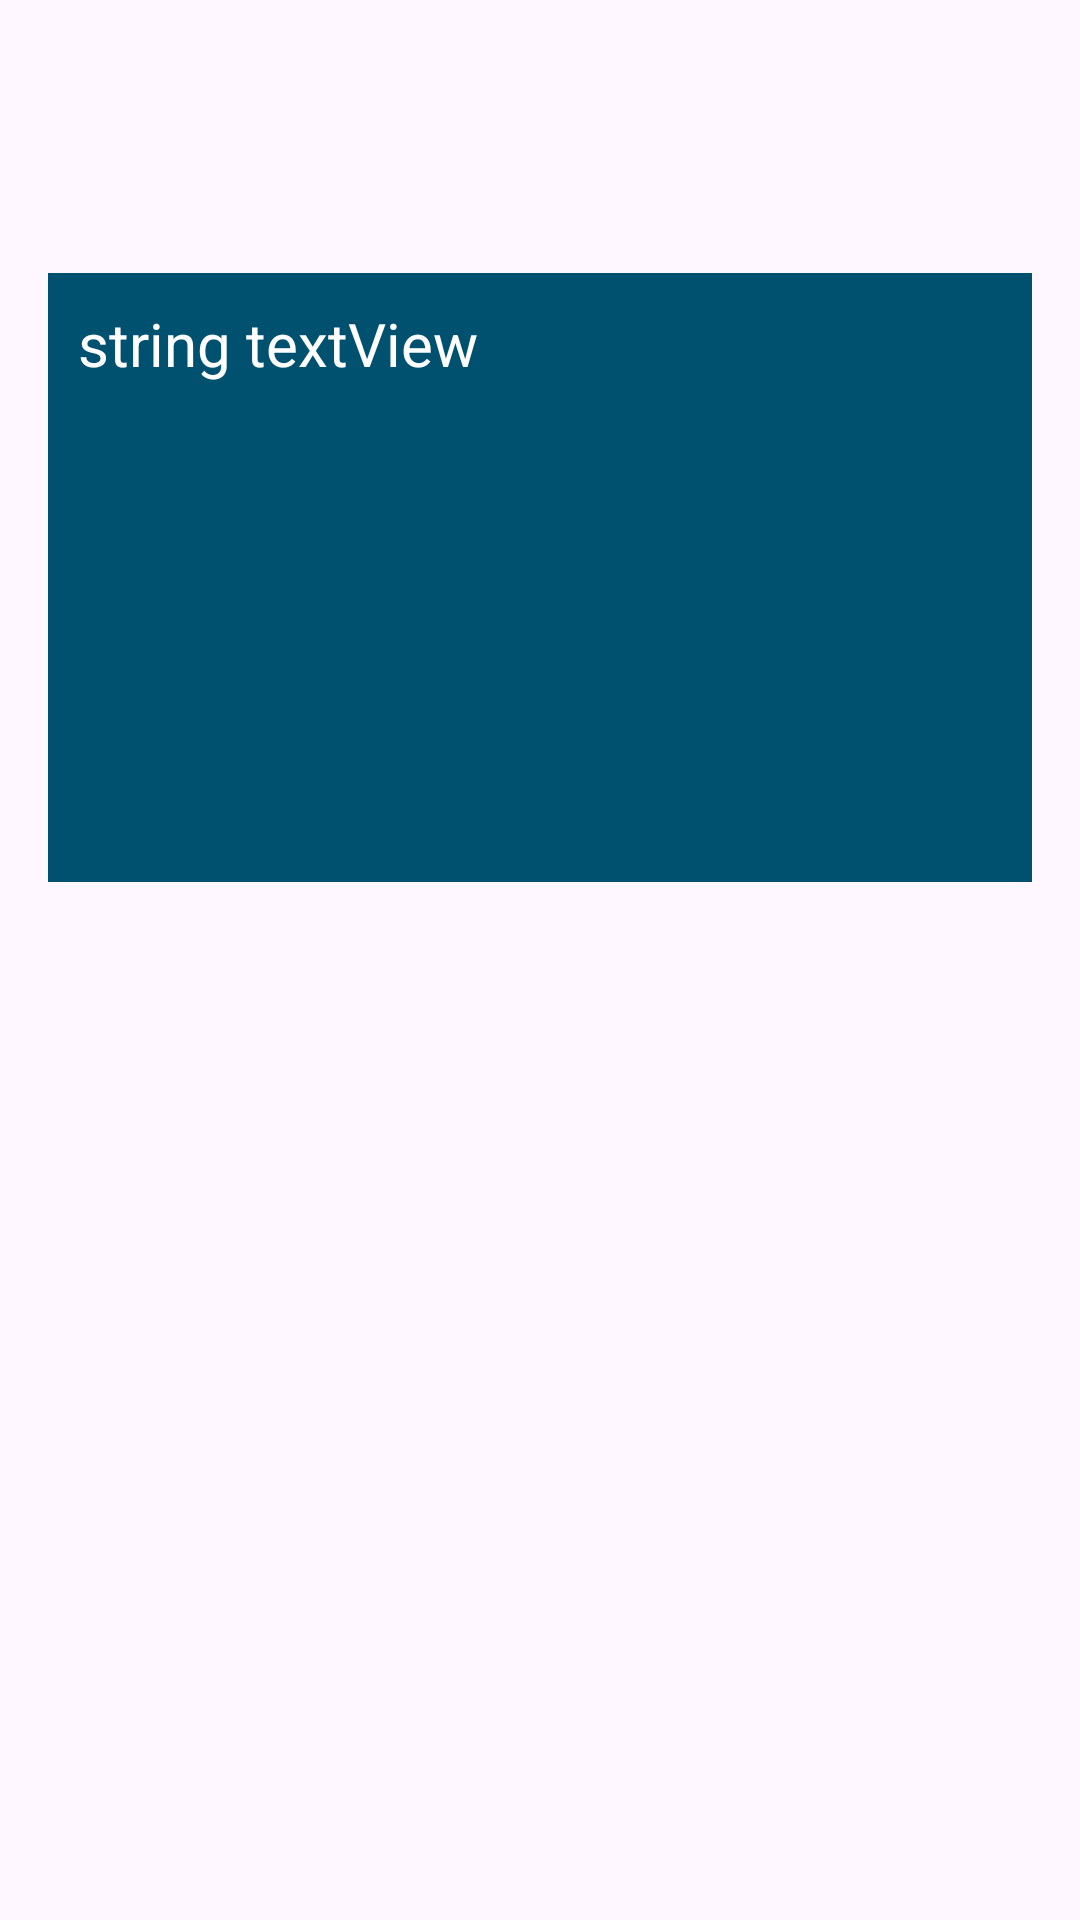

Here is an Android app screen rendered from its layout file. Give the layout XML and the strings, colors and styles it references.
<!-- AndroidManifest.xml: application theme Theme.BusinessTrackingAndroidApp -->
<!-- res/layout/fragment_home.xml -->
<?xml version="1.0" encoding="utf-8"?>
<LinearLayout xmlns:android="http://schemas.android.com/apk/res/android"
    android:layout_width="match_parent"
    android:layout_height="match_parent"
    android:orientation="vertical"
    android:padding="16dp"
    xmlns:tools="http://schemas.android.com/tools">
        <TextView
            android:id="@+id/homeTextView"
            android:padding="10dp"
            android:layout_marginTop="75dp"
            android:layout_width="match_parent"
            android:layout_height="203dp"
            android:textSize="20sp"
            android:text="string textView"
            android:background="@color/blue_dark"
            android:textColor="@color/white"
            android:layout_marginBottom="20dp"
            />
        <LinearLayout
            android:id="@+id/notificationsLayout"
            android:layout_width="match_parent"
            android:layout_height="wrap_content"
            android:orientation="horizontal"
            android:gravity="center_vertical"
            android:paddingVertical="20dp"
            android:visibility="gone"

            >
            <ImageView
                android:id="@+id/homeImageView"
                android:layout_width="48dp"
                android:layout_height="48dp"

                android:src="@drawable/ic_warning"
                />
            <Button
                android:id="@+id/checkNotificationsButton"
                android:layout_width="wrap_content"
                android:layout_height="wrap_content"
                android:text="Check Notifications"
                android:textColor="@color/white"
                android:backgroundTint="@android:color/holo_red_dark"
                />

        </LinearLayout>
</LinearLayout>
<!-- resources referenced by this layout -->
<resources>
  <color name="blue_dark">#00506F</color>
  <color name="white">#FFFFFFFF</color>
  <!-- drawable ic_warning (drawable) -->
  <vector xmlns:android="http://schemas.android.com/apk/res/android" android:height="24dp"  android:viewportHeight="24" android:viewportWidth="24" android:width="24dp">
        
      <path android:fillColor="?attr/colorOnSurface" android:pathData="M18,16v-5c0,-3.07 -1.64,-5.64 -4.5,-6.32L13.5,4c0,-0.83 -0.67,-1.5 -1.5,-1.5s-1.5,0.67 -1.5,1.5v0.68C7.63,5.36 6,7.92 6,11v5l-2,2v1h16v-1l-2,-2zM13,16h-2v-2h2v2zM13,12h-2L11,8h2v4zM12,22c1.1,0 2,-0.9 2,-2h-4c0,1.1 0.89,2 2,2z"/>
      
  </vector>
  <style name="Theme.BusinessTrackingAndroidApp" parent="Base.Theme.BusinessTrackingAndroidApp">
  
      </style>
  <style name="Base.Theme.BusinessTrackingAndroidApp" parent="Theme.Material3.DayNight.NoActionBar">
          
          
  
      </style>
</resources>
